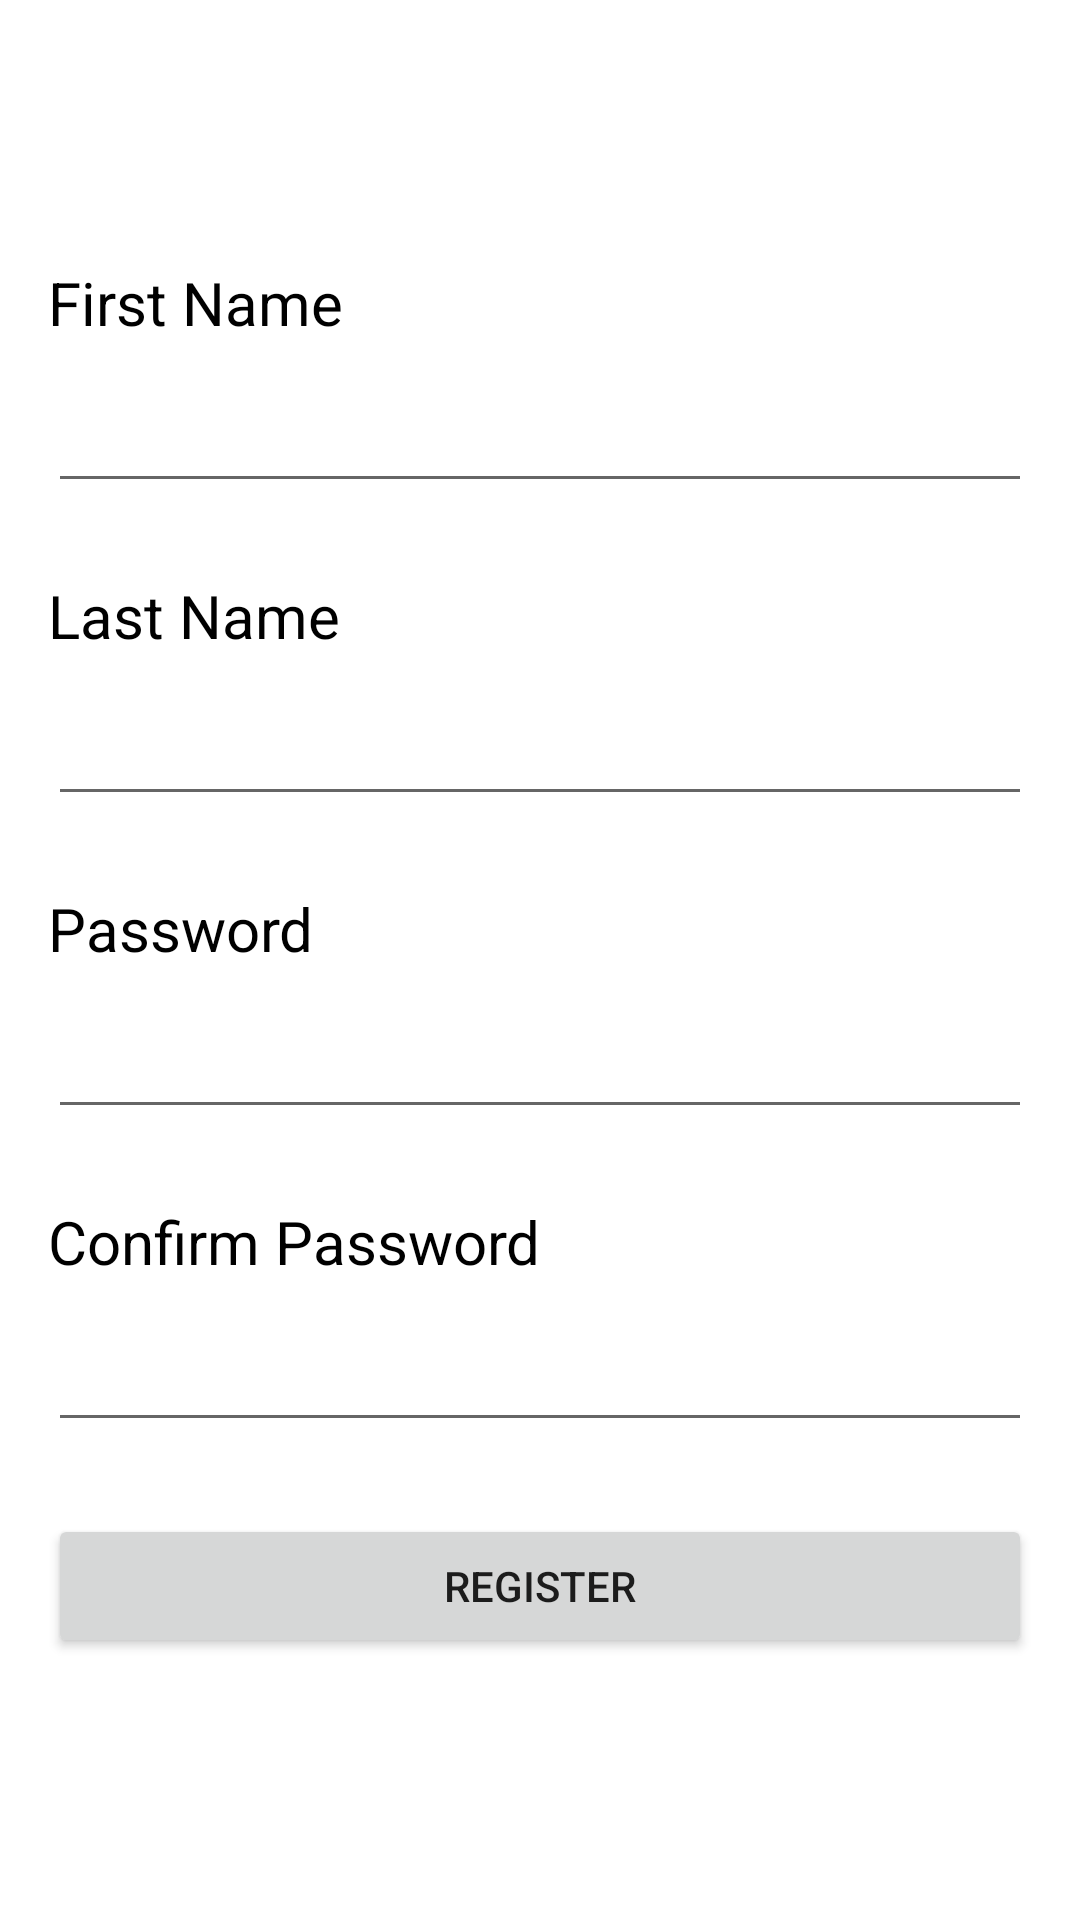

This screen was rendered from an Android layout file. Write that file and the resources it references.
<!-- AndroidManifest.xml: application theme Theme.AraulloBooks -->
<!-- res/layout/fragment_register.xml -->
<?xml version="1.0" encoding="utf-8"?>
<androidx.constraintlayout.widget.ConstraintLayout xmlns:android="http://schemas.android.com/apk/res/android"
    xmlns:app="http://schemas.android.com/apk/res-auto"
    android:layout_width="match_parent"
    android:layout_height="match_parent">

    <LinearLayout
        android:layout_width="match_parent"
        android:layout_height="match_parent"
        android:gravity="center"
        android:orientation="vertical"
        android:padding="16dp"
        app:layout_constraintBottom_toBottomOf="parent"
        app:layout_constraintEnd_toEndOf="parent"
        app:layout_constraintStart_toStartOf="parent"
        app:layout_constraintTop_toTopOf="parent">

        <TextView
            android:id="@+id/textView76"
            android:layout_width="match_parent"
            android:layout_height="wrap_content"
            android:layout_marginBottom="12dp"
            android:text="First Name"
            android:textColor="@color/black"
            android:textSize="20sp" />

        <EditText
            android:id="@+id/firstnameEditText"
            android:layout_width="match_parent"
            android:layout_height="wrap_content"
            android:layout_marginBottom="24dp"
            android:ems="10"
            android:inputType="text"
            android:textColor="@color/black" />

        <TextView
            android:id="@+id/textView80"
            android:layout_width="match_parent"
            android:layout_height="wrap_content"
            android:layout_marginBottom="12dp"
            android:text="Last Name"
            android:textColor="@color/black"
            android:textSize="20sp" />

        <EditText
            android:id="@+id/lastnameEditText"
            android:layout_width="match_parent"
            android:layout_height="wrap_content"
            android:layout_marginBottom="24dp"
            android:ems="10"
            android:inputType="text"
            android:textColor="@color/black" />

        <TextView
            android:id="@+id/textView81"
            android:layout_width="match_parent"
            android:layout_height="wrap_content"
            android:layout_marginBottom="12dp"
            android:text="Password"
            android:textColor="@color/black"
            android:textSize="20sp" />

        <EditText
            android:id="@+id/passwordEditText"
            android:layout_width="match_parent"
            android:layout_height="wrap_content"
            android:layout_marginBottom="24dp"
            android:ems="10"
            android:inputType="textPassword"
            android:textColor="@color/black" />

        <TextView
            android:id="@+id/textView82"
            android:layout_width="match_parent"
            android:layout_height="wrap_content"
            android:layout_marginBottom="12dp"
            android:text="Confirm Password"
            android:textColor="@color/black"
            android:textSize="20sp" />

        <EditText
            android:id="@+id/confirmPasswordEditText"
            android:layout_width="match_parent"
            android:layout_height="wrap_content"
            android:layout_marginBottom="24dp"
            android:ems="10"
            android:inputType="textPassword"
            android:textColor="@color/black" />

        <Button
            android:id="@+id/registerButton"
            android:layout_width="match_parent"
            android:layout_height="wrap_content"
            android:text="Register" />
    </LinearLayout>
</androidx.constraintlayout.widget.ConstraintLayout>
<!-- resources referenced by this layout -->
<resources>
  <color name="black">#FF000000</color>
  <style name="Theme.AraulloBooks" parent="Theme.MaterialComponents.DayNight.DarkActionBar">
          
          <item name="colorPrimary">@color/purple_500</item>
          <item name="colorPrimaryVariant">@color/dark_blue</item>
          <item name="colorOnPrimary">@color/white</item>
  
          
          <item name="colorSecondary">@color/teal_200</item>
          <item name="colorSecondaryVariant">@color/teal_700</item>
          <item name="colorOnSecondary">@color/black</item>
          
          <item name="android:statusBarColor">?attr/colorPrimaryVariant</item>
          
      </style>
  <color name="purple_500">#FF6200EE</color>
  <color name="dark_blue">#1b3360</color>
  <color name="white">#FFFFFFFF</color>
  <color name="teal_200">#FF03DAC5</color>
  <color name="teal_700">#FF018786</color>
</resources>
